Dataset: dataset (GitHub, yimmydiaz/Proyecto_Inteligentes). Classes: bisturi, cepillo, llaves, maquina, tijera.

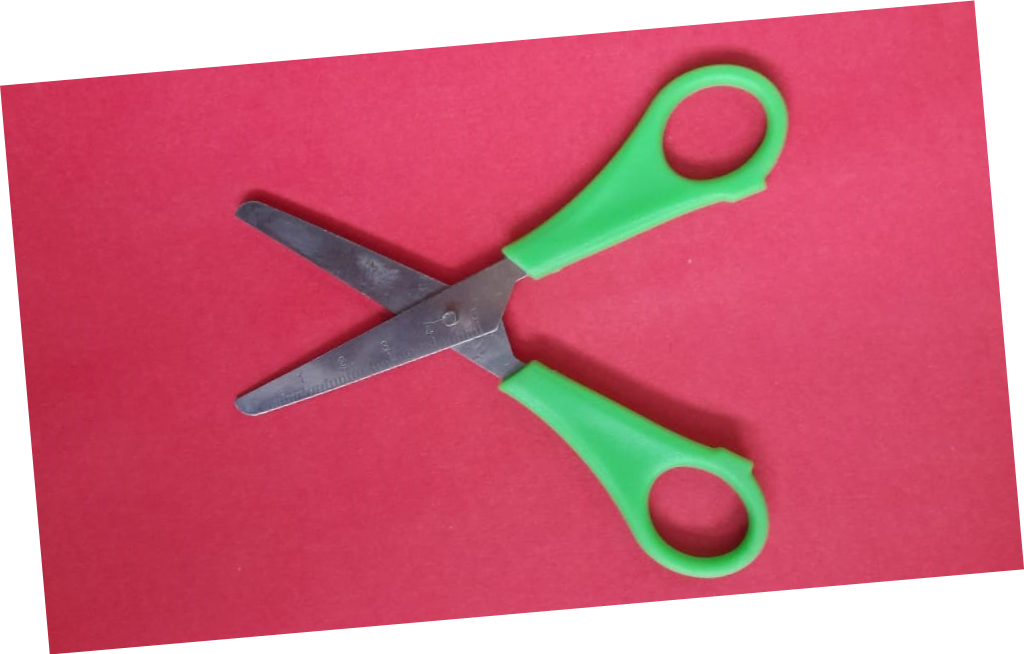
Label: tijera

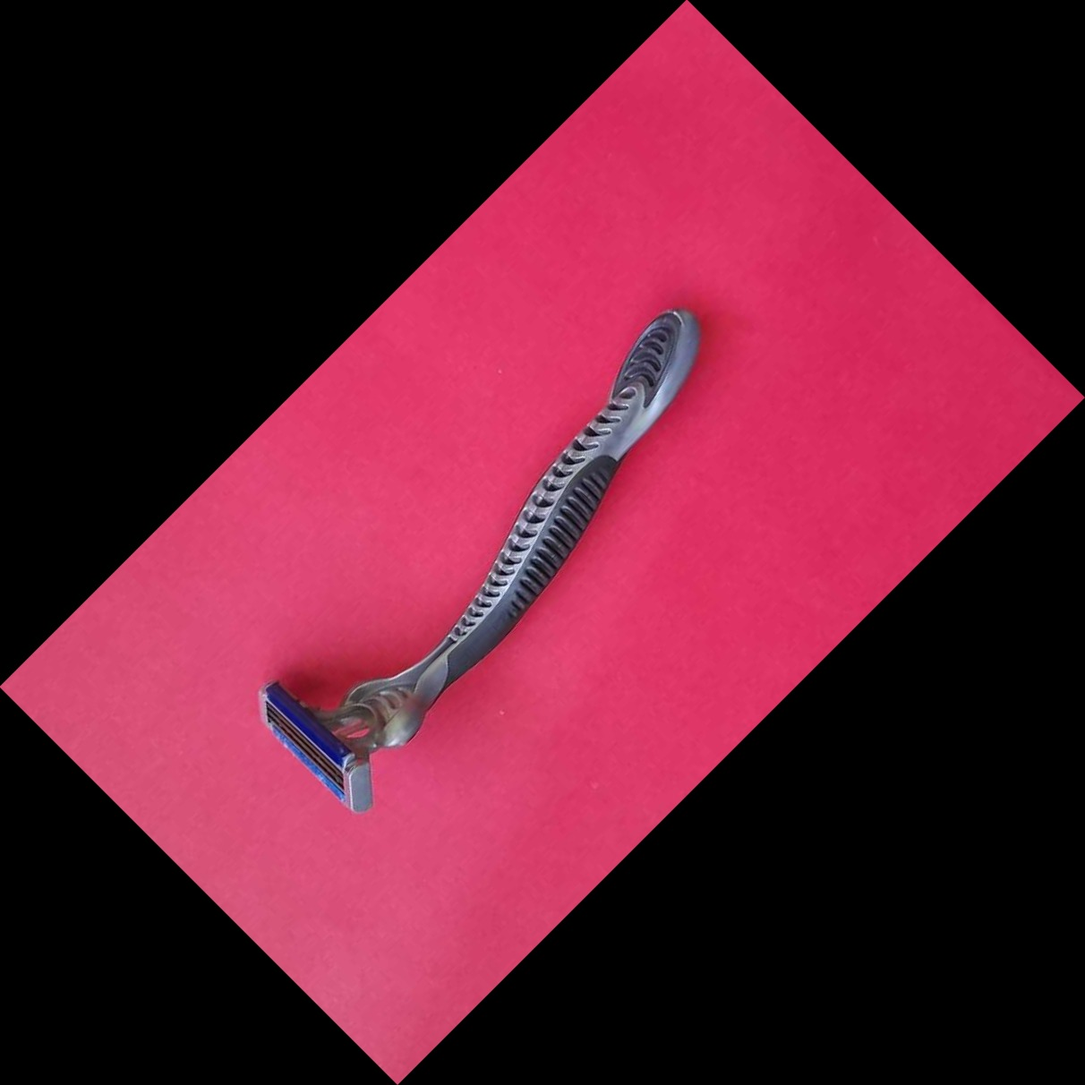
Label: maquina

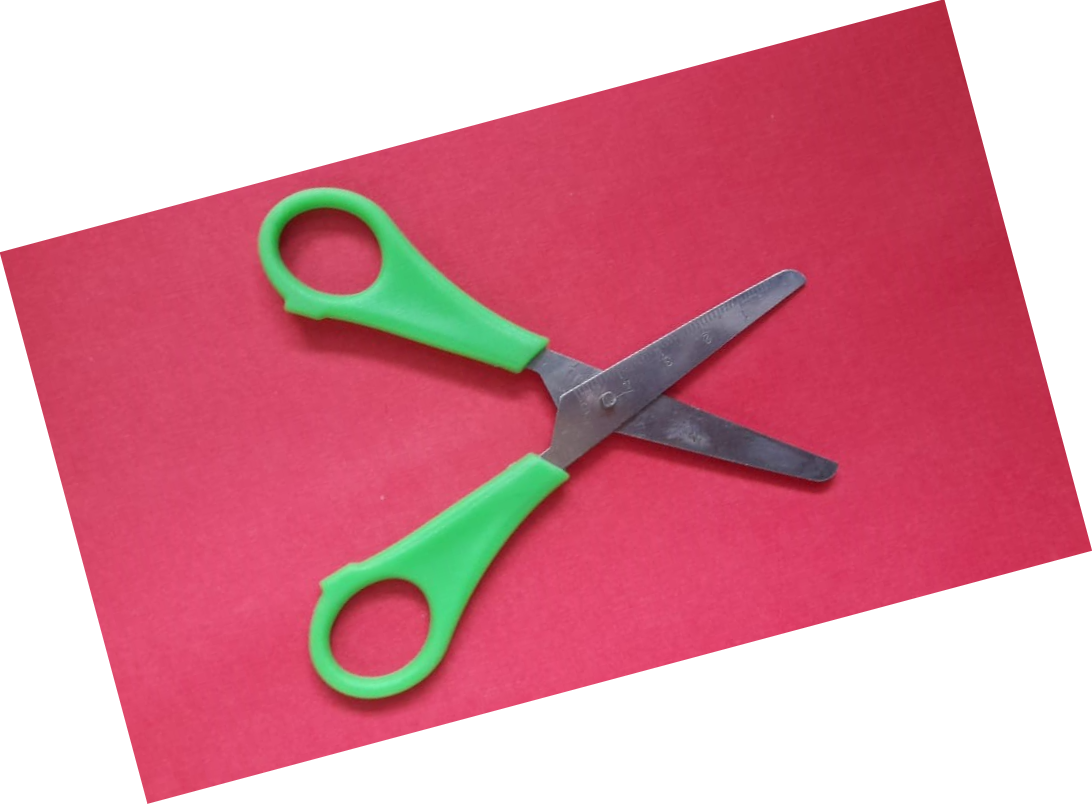
Label: tijera

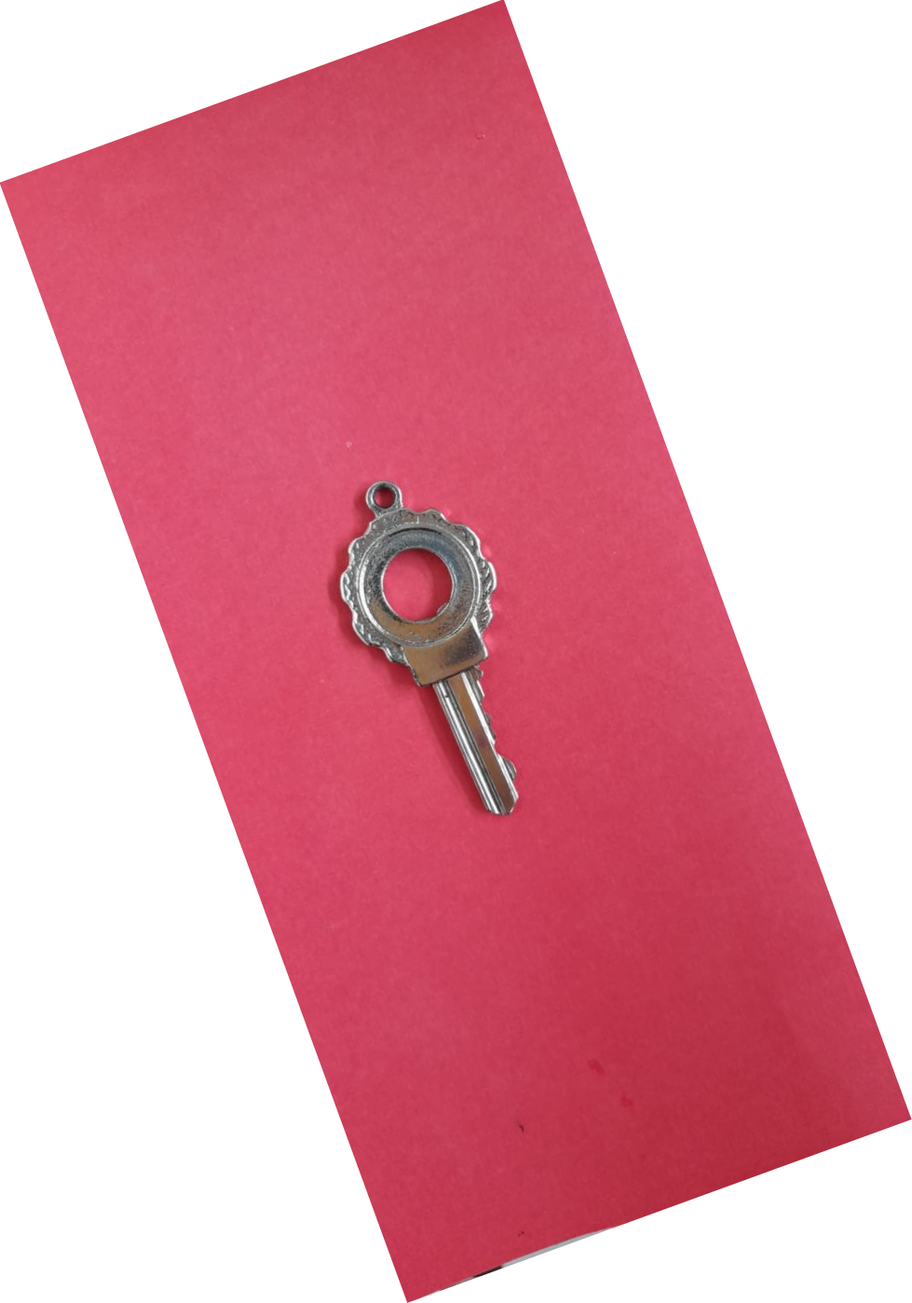
Label: llaves

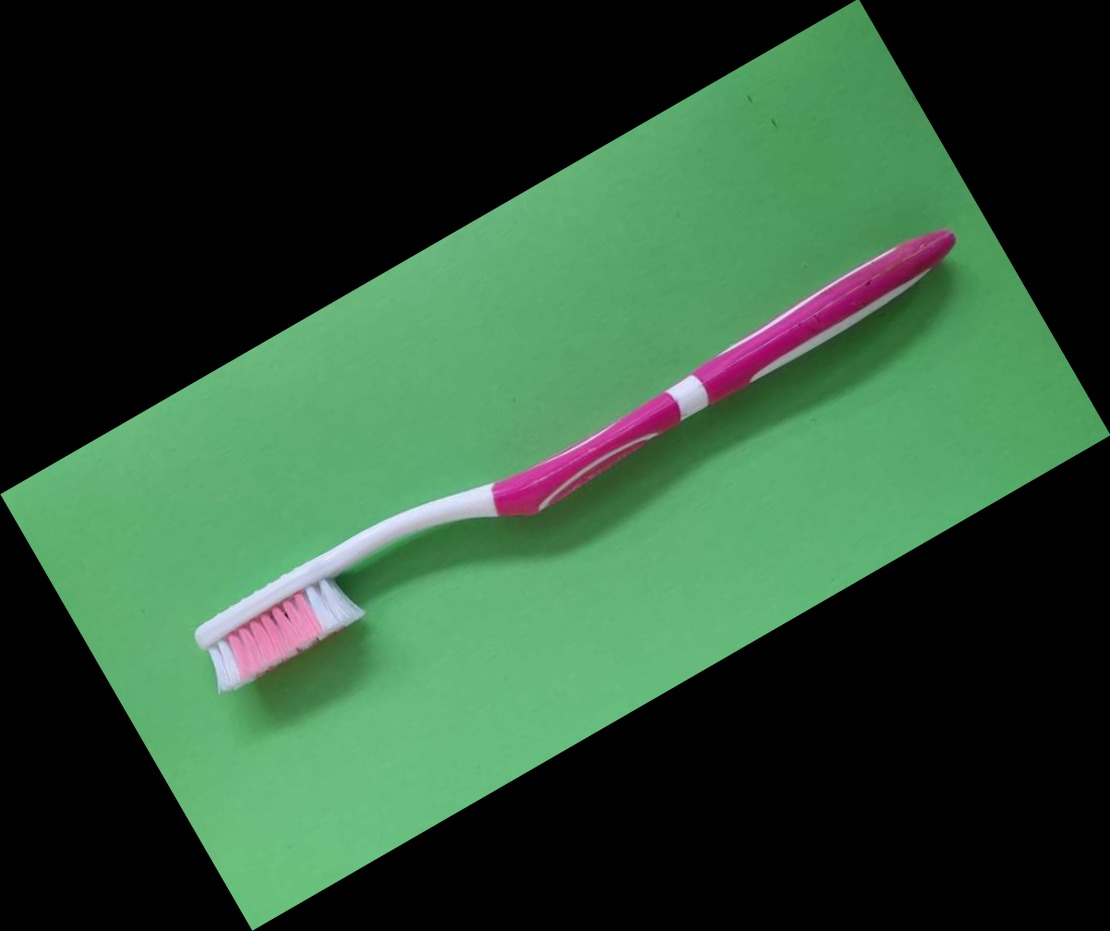
Label: cepillo

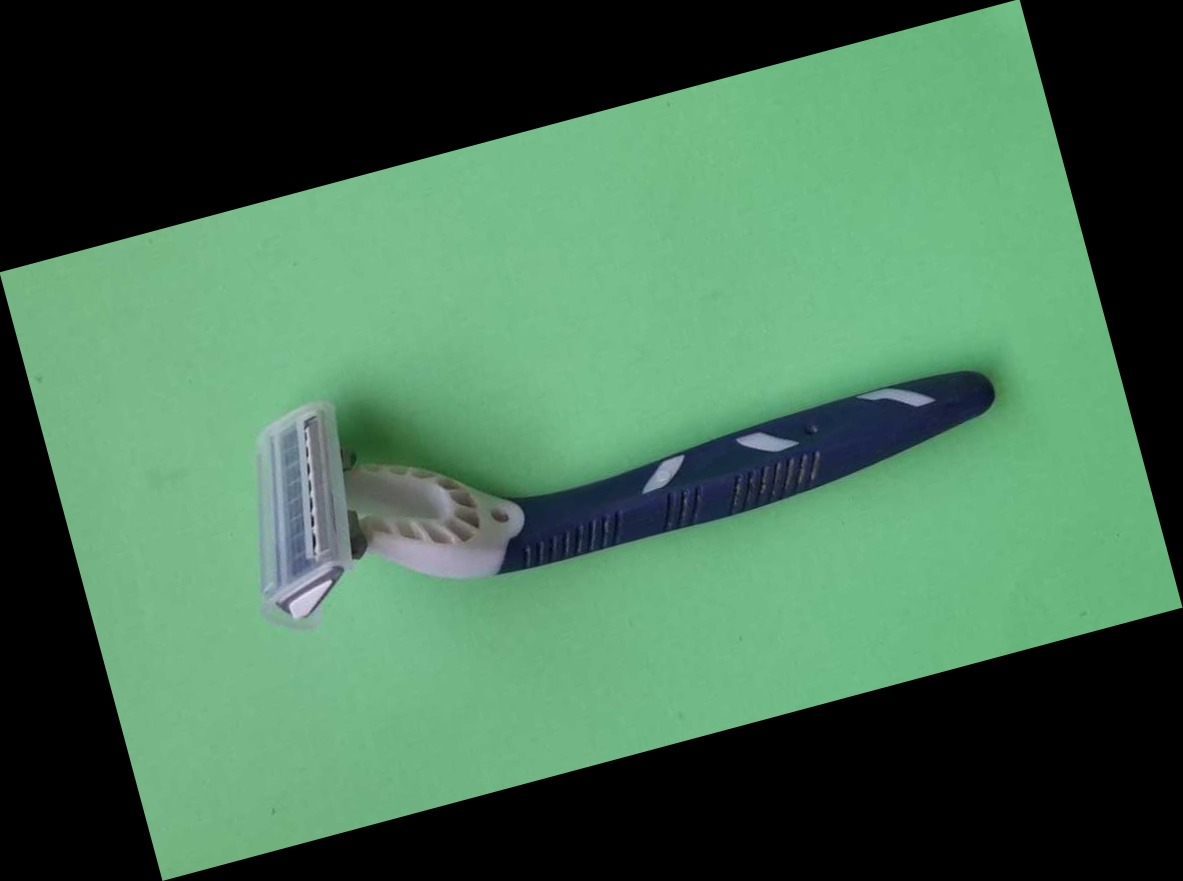
Label: maquina
